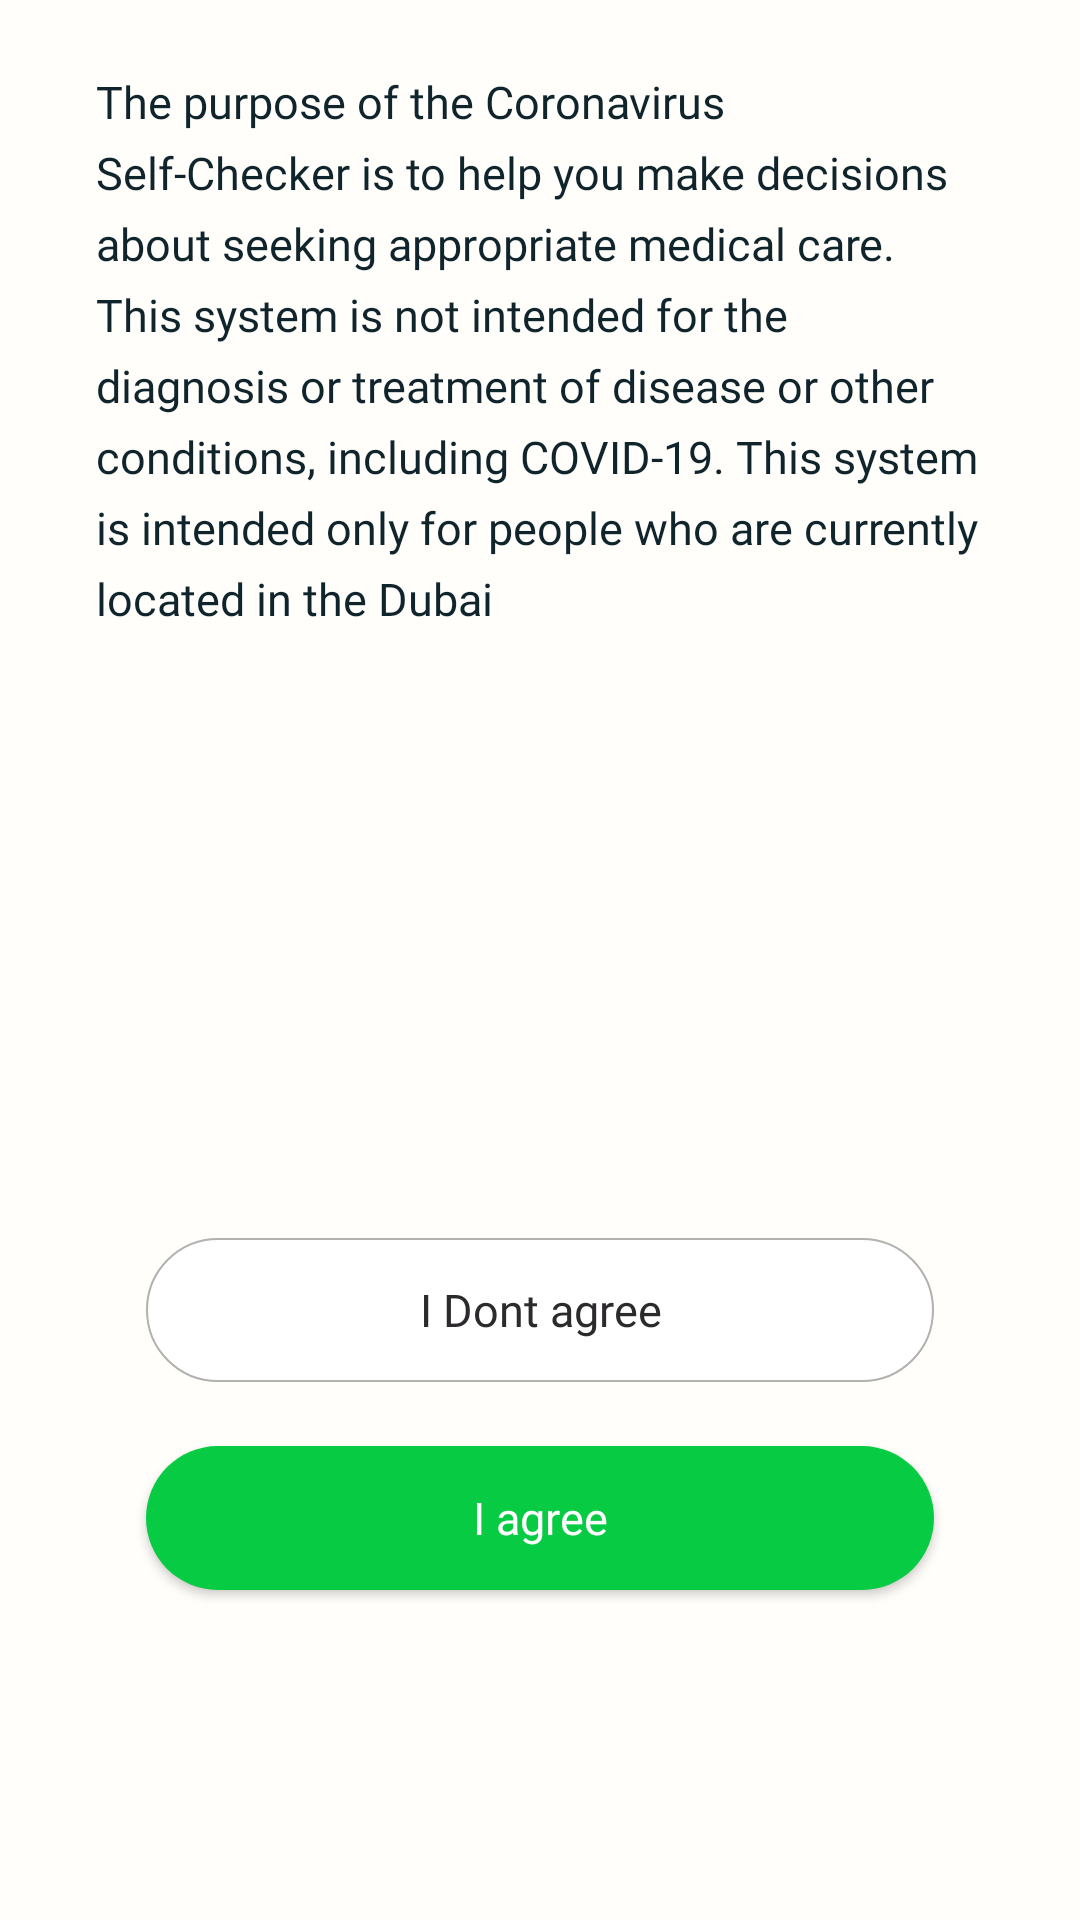

Layout XML and referenced resources for this Android screen:
<!-- AndroidManifest.xml: application theme AppTheme -->
<!-- res/layout/fragment_test.xml -->
<?xml version="1.0" encoding="utf-8"?>
<RelativeLayout xmlns:android="http://schemas.android.com/apk/res/android"
    xmlns:tools="http://schemas.android.com/tools"
    android:layout_width="match_parent"
    android:layout_height="match_parent"
    xmlns:app="http://schemas.android.com/apk/res-auto"
    android:background="@color/background"
    tools:context=".fragment.TestFragment">

    <TextView
        android:layout_width="wrap_content"
        android:layout_height="wrap_content"
        android:layout_below="@+id/toolbar"
        android:layout_marginLeft="32dp"
        android:layout_marginTop="23.7dp"
        android:layout_marginRight="32dp"
        android:fontFamily="@font/sf_pro_display_medium"
        android:lineSpacingExtra="6dp"
        android:text="@string/description_test"
        android:textColor="@color/txt_black"
        android:textSize="15sp" />

    <Button
        android:layout_width="match_parent"
        android:layout_height="wrap_content"
        android:layout_above="@+id/btn_agree"
        android:layout_marginLeft="48.7dp"
        android:layout_marginRight="48.7dp"
        android:layout_marginBottom="21.3dp"
        android:textAllCaps="false"
        android:background="@drawable/rectangle_gray_cure_border"
        android:fontFamily="@font/sf_pro_display_medium"
        android:text="@string/i_dont_agree"
        android:textColor="@color/title_black"
        android:textSize="15sp" />

    <Button
        android:id="@+id/btn_agree"
        android:layout_width="match_parent"
        android:layout_height="wrap_content"
        android:layout_alignParentBottom="true"
        android:layout_marginLeft="48.7dp"
        android:layout_marginRight="48.7dp"
        android:layout_marginBottom="110dp"
        android:background="@drawable/rectangle_green_cure_border"
        android:fontFamily="@font/sf_pro_display_medium"
        android:text="@string/i_agree"
        android:textAllCaps="false"
        android:textColor="@color/white"
        android:textSize="15sp" />
</RelativeLayout>
<!-- resources referenced by this layout -->
<resources>
  <color name="background">#fffefa</color>
  <color name="title_black">#2c2a2c</color>
  <color name="txt_black">#10242c</color>
  <color name="white">#ffffff</color>
  <!-- drawable rectangle_gray_cure_border (drawable) -->
  <?xml version="1.0" encoding="UTF-8"?>
  <shape
      xmlns:android="http://schemas.android.com/apk/res/android">
      <stroke android:width="0.7dp"
          android:color="#4e000000" />
      
          
          
          
      <corners android:radius="25.3dp" />
      <solid android:color="@color/white" />
  </shape>
  <!-- drawable rectangle_green_cure_border (drawable) -->
  <?xml version="1.0" encoding="UTF-8"?>
  <shape
      xmlns:android="http://schemas.android.com/apk/res/android">
      <stroke android:width="0dp"
          android:color="#4e000000" />
      
          
          
          
      <corners android:radius="25.3dp" />
      <solid android:color="#06cb43" />
  </shape>
  <string name="description_test">The purpose of the Coronavirus Self-Checker is to help you make decisions about seeking appropriate medical care. This system is not intended for the diagnosis or treatment of disease or other conditions, including COVID-19. This system is intended only for people who are currently located in the Dubai</string>
  <string name="i_agree">I agree</string>
  <string name="i_dont_agree">I Dont agree</string>
  <style name="AppTheme" parent="Theme.AppCompat.Light.NoActionBar">
          
          <item name="colorPrimary">@color/colorPrimary</item>
          <item name="colorPrimaryDark">@color/colorPrimaryDark</item>
          <item name="colorAccent">@color/colorAccent</item>
          <item name="android:windowLightStatusBar">true</item>
      </style>
  <color name="colorPrimary">#008577</color>
  <color name="colorPrimaryDark">#00574B</color>
  <color name="colorAccent">#424242</color>
</resources>
